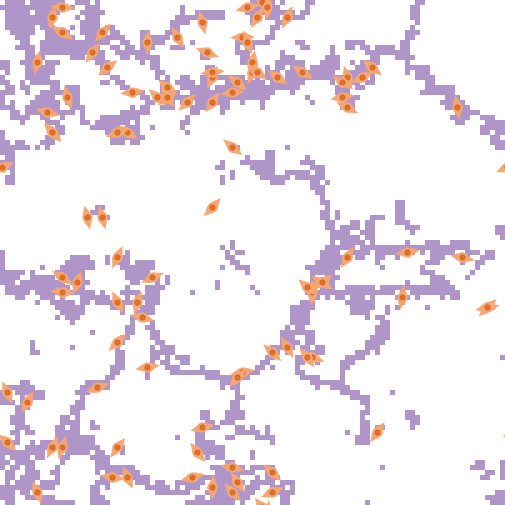

The file beside this chart, header and first rows:
export-world data (NetLogo 6.4.0)
LungFibrosis_BehaviorSpace.nlogo
10/15/2025 16:15:44:566 -0400
RANDOM STATE
0 0 -1727483681 413 0.0 false -204960448…
GLOBALS
min-pxcor, max-pxcor, min-pycor, max-pycor, perspective, subject, nextIndex, directed-links, ticks, clock, dt, fibroblastspeed, fibro_collagen, gaussian-radius, gaussian-stdev, h, have-dosed-pentox, have-dosed-pirf, hightgfbetathresh, ifc, initial-fibroblast-cells, initial-number-of-macrophages, initial-number-of-sources, initialsourcetgfbeta
-50, 50, -50, 50, 0, nobody, 200, "NEITHER", 0, 1, 1, 1, 1, 3, 2, 10, 0, 0, 4000, 100, 100, 0, 100, 5000
TURTLES
who, color, heading, xcor, ycor, shape, label, label-color, breed, hidden?, size, pen-size, pen-mode, tgfbeta_fb, prev-patch, tries-for-chemotax, tries-for-migrate, tgfbeta_myo
0, 27, 79, -2, -24, "fibroblast", "", 9.9, {breed fibroblasts}, false, 5, 1, "up", 0, 0, 0, 0, 
1, 27, 53, 14, -6, "fibroblast", "", 9.9, {breed fibroblasts}, false, 5, 1, "up", 0, 0, 0, 0, 
2, 27, 283, -22, -13, "fibroblast", "", 9.9, {breed fibroblasts}, false, 5, 1, "up", 0, 0, 0, 0, 
3, 27, 30, 1, 47, "fibroblast", "", 9.9, {breed fibroblasts}, false, 5, 1, "up", 0, 0, 0, 0, 
4, 27, 83, -24, 32, "fibroblast", "", 9.9, {breed fibroblasts}, false, 5, 1, "up", 0, 0, 0, 0, 
5, 27, 300, -38, 44, "fibroblast", "", 9.9, {breed fibroblasts}, false, 5, 1, "up", 0, 0, 0, 0, 
6, 27, 302, 14, -6, "fibroblast", "", 9.9, {breed fibroblasts}, false, 5, 1, "up", 0, 0, 0, 0, 
7, 27, 262, -4, 32, "fibroblast", "", 9.9, {breed fibroblasts}, false, 5, 1, "up", 0, 0, 0, 0, 
8, 27, 22, -8, 35, "fibroblast", "", 9.9, {breed fibroblasts}, false, 5, 1, "up", 0, 0, 0, 0, 
9, 27, 30, 19, -1, "fibroblast", "", 9.9, {breed fibroblasts}, false, 5, 1, "up", 0, 0, 0, 0, 
10, 27, 281, 42, -1, "fibroblast", "", 9.9, {breed fibroblasts}, false, 5, 1, "up", 0, 0, 0, 0, 
11, 27, 24, 7, 47, "fibroblast", "", 9.9, {breed fibroblasts}, false, 5, 1, "up", 0, 0, 0, 0, 
12, 27, 66, 4, -48, "fibroblast", "", 9.9, {breed fibroblasts}, false, 5, 1, "up", 0, 0, 0, 0, 
13, 27, 123, -25, 24, "fibroblast", "", 9.9, {breed fibroblasts}, false, 5, 1, "up", 0, 0, 0, 0, 
14, 27, 80, 18, 31, "fibroblast", "", 9.9, {breed fibroblasts}, false, 5, 1, "up", 0, 0, 0, 0, 
15, 27, 308, -3, 34, "fibroblast", "", 9.9, {breed fibroblasts}, false, 5, 1, "up", 0, 0, 0, 0, 
16, 27, 312, -49, -38, "fibroblast", "", 9.9, {breed fibroblasts}, false, 5, 1, "up", 0, 0, 0, 0, 
17, 27, 35, 25, -36, "fibroblast", "", 9.9, {breed fibroblasts}, false, 5, 1, "up", 0, 0, 0, 0, 
18, 27, 137, -4, -48, "fibroblast", "", 9.9, {breed fibroblasts}, false, 5, 1, "up", 0, 0, 0, 0, 
19, 27, 88, -2, 43, "fibroblast", "", 9.9, {breed fibroblasts}, false, 5, 1, "up", 0, 0, 0, 0, 
20, 27, 255, -10, -35, "fibroblast", "", 9.9, {breed fibroblasts}, false, 5, 1, "up", 0, 0, 0, 0, 
21, 27, 83, -8, 36, "fibroblast", "", 9.9, {breed fibroblasts}, false, 5, 1, "up", 0, 0, 0, 0, 
22, 27, 259, 47, -11, "fibroblast", "", 9.9, {breed fibroblasts}, false, 5, 1, "up", 0, 0, 0, 0, 
23, 27, 125, 5, 35, "fibroblast", "", 9.9, {breed fibroblasts}, false, 5, 1, "up", 0, 0, 0, 0, 
24, 27, 12, -43, 38, "fibroblast", "", 9.9, {breed fibroblasts}, false, 5, 1, "up", 0, 0, 0, 0, 
25, 27, 94, -38, 49, "fibroblast", "", 9.9, {breed fibroblasts}, false, 5, 1, "up", 0, 0, 0, 0, 
26, 27, 231, -17, 31, "fibroblast", "", 9.9, {breed fibroblasts}, false, 5, 1, "up", 0, 0, 0, 0, 
27, 27, 347, -33, 7, "fibroblast", "", 9.9, {breed fibroblasts}, false, 5, 1, "up", 0, 0, 0, 0, 
28, 27, 152, -27, -10, "fibroblast", "", 9.9, {breed fibroblasts}, false, 5, 1, "up", 0, 0, 0, 0, 
29, 27, 256, -1, 49, "fibroblast", "", 9.9, {breed fibroblasts}, false, 5, 1, "up", 0, 0, 0, 0, 
30, 27, 156, -25, -45, "fibroblast", "", 9.9, {breed fibroblasts}, false, 5, 1, "up", 0, 0, 0, 0, 
31, 27, 74, -12, -45, "fibroblast", "", 9.9, {breed fibroblasts}, false, 5, 1, "up", 0, 0, 0, 0, 
32, 27, 291, -9, 40, "fibroblast", "", 9.9, {breed fibroblasts}, false, 5, 1, "up", 0, 0, 0, 0, 
33, 27, 225, 47, -11, "fibroblast", "", 9.9, {breed fibroblasts}, false, 5, 1, "up", 0, 0, 0, 0, 
34, 27, 24, -27, -1, "fibroblast", "", 9.9, {breed fibroblasts}, false, 5, 1, "up", 0, 0, 0, 0, 
35, 27, 129, -4, 21, "fibroblast", "", 9.9, {breed fibroblasts}, false, 5, 1, "up", 0, 0, 0, 0, 
36, 27, 187, 12, -8, "fibroblast", "", 9.9, {breed fibroblasts}, false, 5, 1, "up", 0, 0, 0, 0, 
37, 27, 26, -40, -39, "fibroblast", "", 9.9, {breed fibroblasts}, false, 5, 1, "up", 0, 0, 0, 0, 
38, 27, 9, 30, -9, "fibroblast", "", 9.9, {breed fibroblasts}, false, 5, 1, "up", 0, 0, 0, 0, 
39, 27, 359, 12, -8, "fibroblast", "", 9.9, {breed fibroblasts}, false, 5, 1, "up", 0, 0, 0, 0, 
40, 27, 28, -45, -30, "fibroblast", "", 9.9, {breed fibroblasts}, false, 5, 1, "up", 0, 0, 0, 0, 
41, 27, 197, -23, -10, "fibroblast", "", 9.9, {breed fibroblasts}, false, 5, 1, "up", 0, 0, 0, 0, 
42, 27, 309, 24, 37, "fibroblast", "", 9.9, {breed fibroblasts}, false, 5, 1, "up", 0, 0, 0, 0, 
43, 27, 349, 41, 29, "fibroblast", "", 9.9, {breed fibroblasts}, false, 5, 1, "up", 0, 0, 0, 0, 
44, 27, 182, -8, -47, "fibroblast", "", 9.9, {breed fibroblasts}, false, 5, 1, "up", 0, 0, 0, 0, 
45, 27, 13, 0, 38, "fibroblast", "", 9.9, {breed fibroblasts}, false, 5, 1, "up", 0, 0, 0, 0, 
46, 27, 215, -32, 40, "fibroblast", "", 9.9, {breed fibroblasts}, false, 5, 1, "up", 0, 0, 0, 0, 
47, 27, 142, -40, 24, "fibroblast", "", 9.9, {breed fibroblasts}, false, 5, 1, "up", 0, 0, 0, 0, 
48, 27, 164, -37, 31, "fibroblast", "", 9.9, {breed fibroblasts}, false, 5, 1, "up", 0, 0, 0, 0, 
49, 27, 144, -17, 31, "fibroblast", "", 9.9, {breed fibroblasts}, false, 5, 1, "up", 0, 0, 0, 0, 
50, 27, 111, 12, -21, "fibroblast", "", 9.9, {breed fibroblasts}, false, 5, 1, "up", 0, 0, 0, 0, 
... 10,265 more rows
